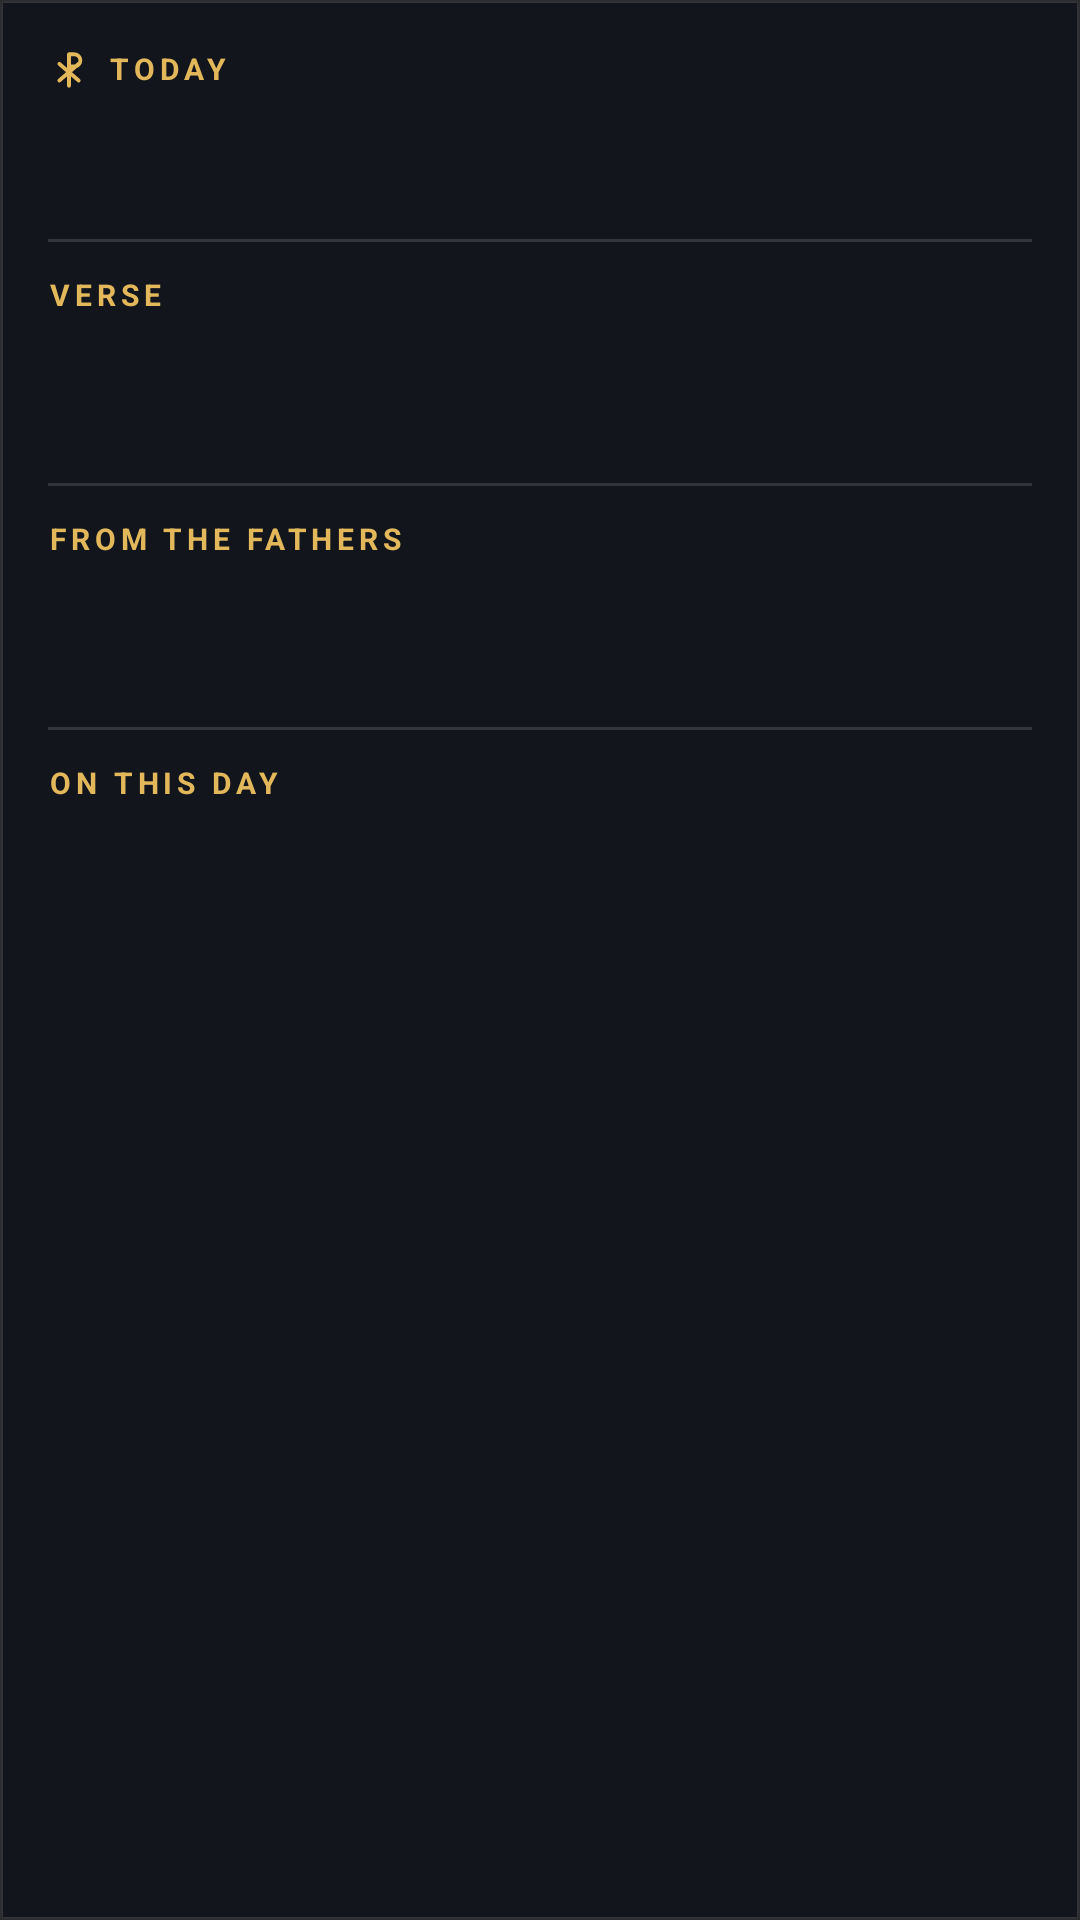

Android layout source for this screen:
<!-- AndroidManifest.xml: application theme AppTheme -->
<!-- res/layout/w_today.xml -->
<?xml version="1.0" encoding="utf-8"?>
<FrameLayout xmlns:android="http://schemas.android.com/apk/res/android" android:id="@android:id/background" android:layout_width="match_parent" android:layout_height="match_parent"
    android:background="@drawable/wbg_n" android:clipToOutline="true">
    <LinearLayout android:layout_width="match_parent" android:layout_height="match_parent" android:orientation="vertical" android:padding="16dp">
        <LinearLayout android:layout_width="match_parent" android:layout_height="wrap_content" android:orientation="horizontal" android:gravity="center_vertical">
            <ImageView android:id="@+id/w_mark" android:layout_width="14dp" android:layout_height="14dp" android:src="@drawable/wic_mark_n" android:importantForAccessibility="no"/>
            <TextView android:id="@+id/w_label" android:layout_width="0dp" android:layout_height="wrap_content" android:layout_weight="1"
                android:layout_marginStart="6dp" android:text="TODAY" android:textColor="@color/wn_acc" android:textSize="10sp" android:letterSpacing="0.16" android:textStyle="bold" android:maxLines="1" android:ellipsize="end" android:includeFontPadding="false"/>
            <TextView android:id="@+id/w_meta" android:layout_width="wrap_content" android:layout_height="wrap_content" android:layout_marginStart="8dp"
                android:text="" android:textSize="11sp" android:maxLines="1" android:textColor="@color/wn_sub"/>
        </LinearLayout>
        <TextView android:id="@+id/t_date" android:layout_width="match_parent" android:layout_height="wrap_content" android:layout_marginTop="8dp"
            android:text="" android:textSize="22sp" android:maxLines="1" android:textColor="@color/wn_text" android:fontFamily="serif" android:lineSpacingMultiplier="1.15" android:ellipsize="end"/>
        <FrameLayout android:id="@+id/t_v_line" android:layout_width="match_parent" android:layout_height="1dp" android:layout_marginTop="12dp"
            android:layout_marginBottom="12dp" android:background="@drawable/wline_n"/>
        <LinearLayout android:id="@+id/t_v" android:layout_width="match_parent" android:layout_height="wrap_content" android:orientation="vertical">
            <TextView android:id="@+id/t_v_lbl" android:layout_width="match_parent" android:layout_height="wrap_content" android:text="VERSE" android:textColor="@color/wn_acc" android:textSize="10sp" android:letterSpacing="0.16" android:textStyle="bold" android:maxLines="1" android:ellipsize="end" android:includeFontPadding="false"/>
            <TextView android:id="@+id/t_v_text" android:layout_width="match_parent" android:layout_height="wrap_content" android:layout_marginTop="6dp"
                android:text="" android:textSize="15sp" android:maxLines="4" android:textColor="@color/wn_text" android:fontFamily="serif" android:lineSpacingMultiplier="1.15" android:ellipsize="end"/>
            <TextView android:id="@+id/t_v_orig" android:layout_width="match_parent" android:layout_height="wrap_content" android:layout_marginTop="4dp"
                android:textColor="@color/wn_acc2" android:textSize="14sp" android:fontFamily="serif" android:maxLines="2" android:ellipsize="end"
                android:textDirection="anyRtl" android:visibility="gone"/>
            <TextView android:id="@+id/t_v_by" android:layout_width="match_parent" android:layout_height="wrap_content" android:layout_marginTop="4dp"
                android:text="" android:textSize="11sp" android:maxLines="1" android:ellipsize="end" android:textColor="@color/wn_sub"/>
        </LinearLayout>
        <FrameLayout android:id="@+id/t_q_line" android:layout_width="match_parent" android:layout_height="1dp" android:layout_marginTop="12dp"
            android:layout_marginBottom="12dp" android:background="@drawable/wline_n"/>
        <LinearLayout android:id="@+id/t_q" android:layout_width="match_parent" android:layout_height="wrap_content" android:orientation="vertical">
            <TextView android:id="@+id/t_q_lbl" android:layout_width="match_parent" android:layout_height="wrap_content" android:text="FROM THE FATHERS" android:textColor="@color/wn_acc" android:textSize="10sp" android:letterSpacing="0.16" android:textStyle="bold" android:maxLines="1" android:ellipsize="end" android:includeFontPadding="false"/>
            <TextView android:id="@+id/t_q_text" android:layout_width="match_parent" android:layout_height="wrap_content" android:layout_marginTop="6dp"
                android:text="" android:textSize="15sp" android:maxLines="3" android:textColor="@color/wn_text" android:fontFamily="serif" android:lineSpacingMultiplier="1.15" android:ellipsize="end"/>
            <TextView android:id="@+id/t_q_by" android:layout_width="match_parent" android:layout_height="wrap_content" android:layout_marginTop="4dp"
                android:text="" android:textSize="11sp" android:maxLines="1" android:ellipsize="end" android:textColor="@color/wn_sub"/>
        </LinearLayout>
        <FrameLayout android:id="@+id/t_o_line" android:layout_width="match_parent" android:layout_height="1dp" android:layout_marginTop="12dp"
            android:layout_marginBottom="12dp" android:background="@drawable/wline_n"/>
        <LinearLayout android:id="@+id/t_o" android:layout_width="match_parent" android:layout_height="wrap_content" android:orientation="vertical">
            <TextView android:id="@+id/t_o_lbl" android:layout_width="match_parent" android:layout_height="wrap_content" android:text="ON THIS DAY" android:textColor="@color/wn_acc" android:textSize="10sp" android:letterSpacing="0.16" android:textStyle="bold" android:maxLines="1" android:ellipsize="end" android:includeFontPadding="false"/>
            <TextView android:id="@+id/t_o_text" android:layout_width="match_parent" android:layout_height="wrap_content" android:layout_marginTop="6dp"
                android:text="" android:textSize="15sp" android:maxLines="2" android:textColor="@color/wn_text" android:fontFamily="serif" android:lineSpacingMultiplier="1.15" android:ellipsize="end"/>
            <TextView android:id="@+id/t_o_by" android:layout_width="match_parent" android:layout_height="wrap_content" android:layout_marginTop="4dp"
                android:text="" android:textSize="11sp" android:maxLines="1" android:ellipsize="end" android:textColor="@color/wn_sub"/>
        </LinearLayout>
    </LinearLayout>
</FrameLayout>
<!-- resources referenced by this layout -->
<resources>
  <color name="wn_acc">#E2B85B</color>
  <color name="wn_acc2">#D9C9A3</color>
  <color name="wn_sub">#B9B4AA</color>
  <color name="wn_text">#F3EEE4</color>
  <!-- drawable wbg_n (drawable) -->
  <?xml version="1.0" encoding="utf-8"?>
  <shape xmlns:android="http://schemas.android.com/apk/res/android" android:shape="rectangle">
      <solid android:color="@color/wn_bg"/>
      <corners android:radius="@dimen/w_radius"/>
      <stroke android:width="1dp" android:color="@color/wn_line"/>
  </shape>
  <!-- drawable wic_mark_n (drawable) -->
  <?xml version="1.0" encoding="utf-8"?>
  <vector xmlns:android="http://schemas.android.com/apk/res/android" android:width="24dp" android:height="24dp" android:viewportWidth="24" android:viewportHeight="24">
      <path android:strokeColor="@color/wn_acc" android:strokeWidth="2.2" android:strokeLineCap="round" android:strokeLineJoin="round"
          android:fillColor="#00000000" android:pathData="M12,3 L12,21 M12,3 L15,3 A3.5,3.5 0 0 1 15,10 L12,10 M6.5,8.5 L17.5,18 M17.5,8.5 L6.5,18"/>
  </vector>
  <!-- drawable wline_n (drawable) -->
  <?xml version="1.0" encoding="utf-8"?>
  <shape xmlns:android="http://schemas.android.com/apk/res/android" android:shape="rectangle"><solid android:color="@color/wn_line"/></shape>
  <style name="AppTheme" parent="android:Theme.Material.NoActionBar">
      <item name="android:windowBackground">@color/bg</item>
      <item name="android:statusBarColor">@color/bar</item>
      <item name="android:navigationBarColor">@color/bar</item>
    </style>
  <color name="wn_bg">#F214161D</color>
  <color name="wn_line">#22FFFFFF</color>
  <color name="bg">#0b0c10</color>
  <color name="bar">#0b0c10</color>
</resources>
